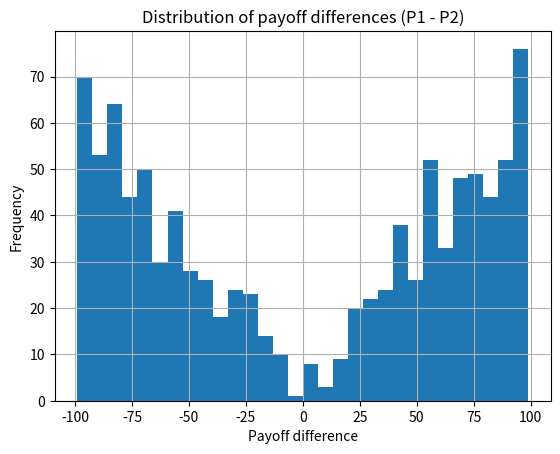
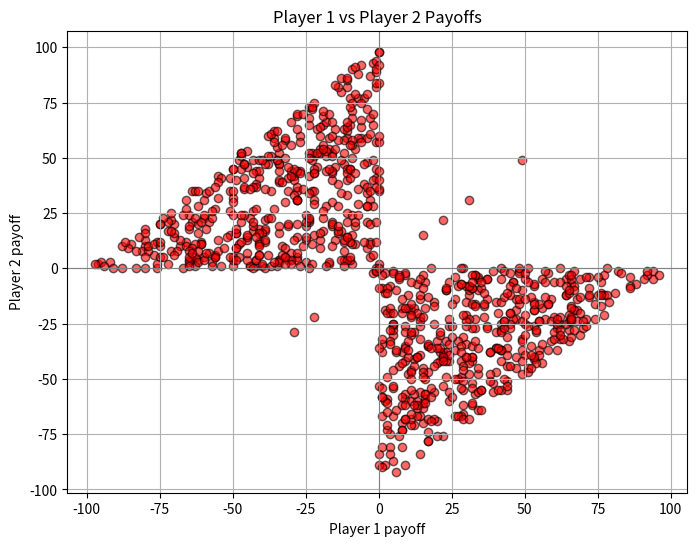
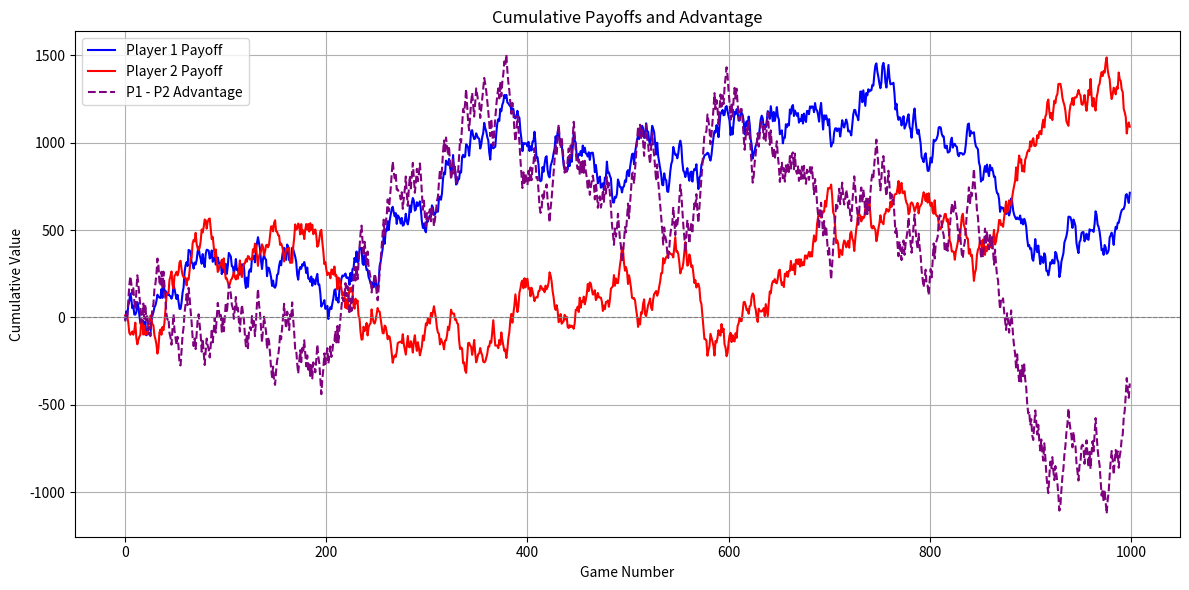
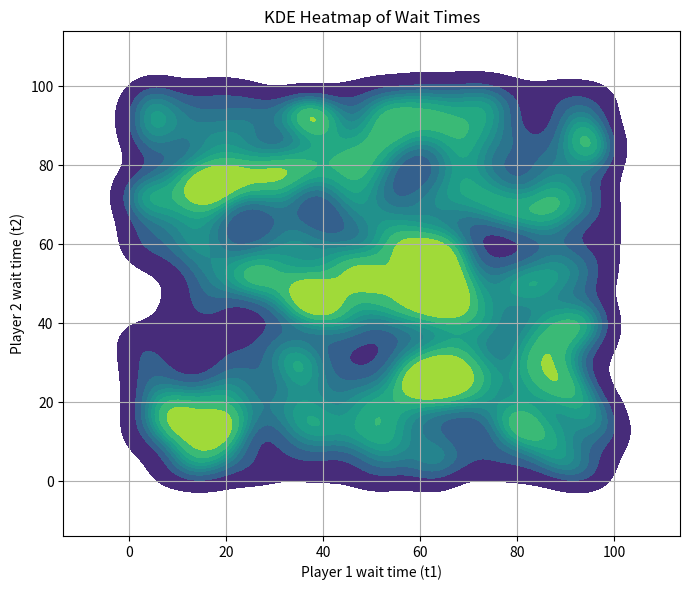

Here is the Python script that generated these plots, in order:
import random
import matplotlib.pyplot as plt
import seaborn as sns


def war_of_attrition():
    v = 100

    t1 = random.randint(0, 100)
    t2 = random.randint(0, 100)

    # print(f"Player 1 chooses to wait {t1} units")
    # print(f"Player 2 chooses to wait {t2} units")

    if t1 < t2:
        p1 = -t1
        p2 = v - t2
    elif t1 > t2:
        p1 = v - t1
        p2 = -t2
    else:
        p1 = p2 = v / 2 - t1

    return p1, p2, t1, t2


def plot_payoff_difference_distribution(num_samples):
    results = [war_of_attrition() for _ in range(num_samples)]
    diffs = [p1 - p2 for p1, p2, _, _ in results]

    plt.hist(diffs, bins=30)
    plt.title("Distribution of payoff differences (P1 - P2)")
    plt.xlabel("Payoff difference")
    plt.ylabel("Frequency")
    plt.grid(True)
    plt.show()


def plot_payoffs_scatter(num_samples):
    results = [war_of_attrition() for _ in range(num_samples)]
    p1s = [r[0] for r in results]
    p2s = [r[1] for r in results]

    plt.figure(figsize=(8, 6))
    plt.scatter(p1s, p2s, alpha=0.6, color="red", edgecolors="k")
    plt.title("Player 1 vs Player 2 Payoffs")
    plt.xlabel("Player 1 payoff")
    plt.ylabel("Player 2 payoff")
    plt.axhline(0, color='gray', linewidth=0.8)
    plt.axvline(0, color='gray', linewidth=0.8)
    plt.grid(True)
    plt.show()


def plot_cumulative_combined(num_games):
    cumulative_p1 = []
    cumulative_p2 = []
    cumulative_diff = []

    total_p1 = 0
    total_p2 = 0

    for _ in range(num_games):
        p1, p2, _, _ = war_of_attrition()
        total_p1 += p1
        total_p2 += p2
        cumulative_p1.append(total_p1)
        cumulative_p2.append(total_p2)
        cumulative_diff.append(total_p1 - total_p2)

    plt.figure(figsize=(12, 6))
    plt.plot(cumulative_p1, label="Player 1 Payoff", color="blue")
    plt.plot(cumulative_p2, label="Player 2 Payoff", color="red")
    plt.plot(cumulative_diff, label="P1 - P2 Advantage", color="purple", linestyle="--")

    plt.title("Cumulative Payoffs and Advantage")
    plt.xlabel("Game Number")
    plt.ylabel("Cumulative Value")
    plt.axhline(0, color="gray", linestyle="--", linewidth=0.8)
    plt.legend()
    plt.grid(True)
    plt.tight_layout()
    plt.show()


def plot_wait_times_kde(num_samples):
    results = [war_of_attrition() for _ in range(num_samples)]
    t1s = [t1 for _, _, t1, _ in results]
    t2s = [t2 for _, _, _, t2 in results]

    plt.figure(figsize=(7, 6))
    sns.kdeplot(x=t1s, y=t2s, cmap="viridis", fill=True, bw_adjust=0.5)
    plt.xlabel("Player 1 wait time (t1)")
    plt.ylabel("Player 2 wait time (t2)")
    plt.title("KDE Heatmap of Wait Times")
    plt.grid(True)
    plt.tight_layout()
    plt.show()


def simulate_game(num_games):
    total_p1 = 0
    total_p2 = 0

    for _ in range(num_games):
        p1, p2, _, _ = war_of_attrition()
        total_p1 += p1
        total_p2 += p2

    print(f"After {num_games} games:")
    print(f"  Player 1 total payoff: {total_p1}")
    print(f"  Player 2 total payoff: {total_p2}")

    plot_payoff_difference_distribution(num_games)
    plot_payoffs_scatter(num_games)
    plot_cumulative_combined(num_games)
    plot_wait_times_kde(num_games)


if __name__ == "__main__":
    simulate_game(1000)
